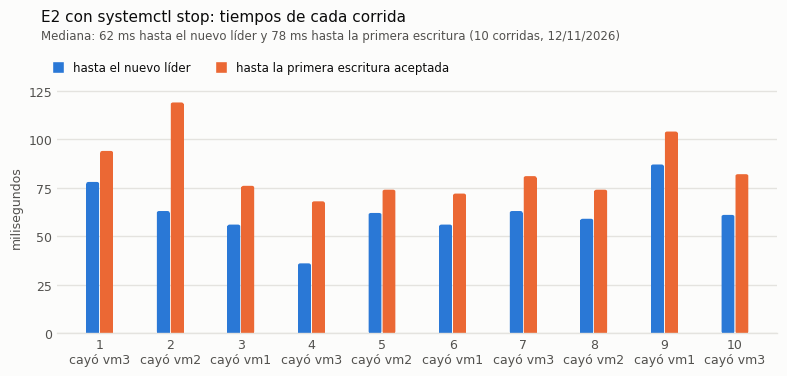
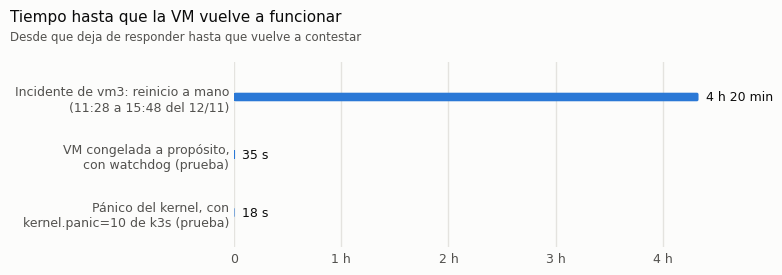
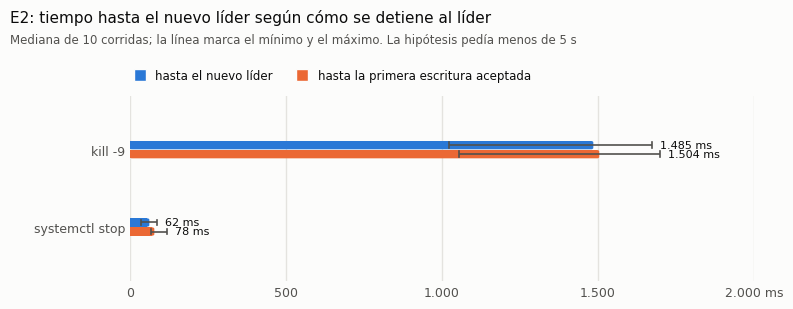
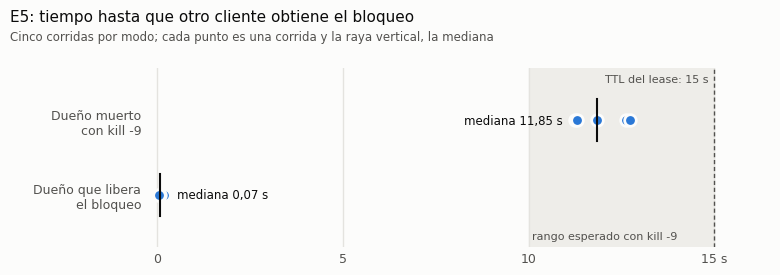
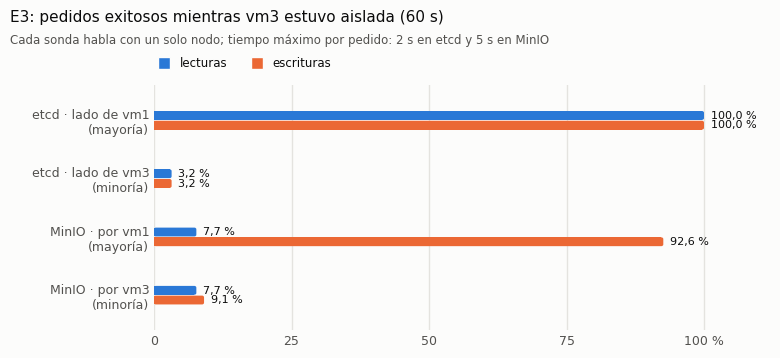

Recreate these plots in Python, in order.
"""Gráficos del informe (PNG estáticos): E2, E5, E3 y tiempos de recuperación."""
import matplotlib
matplotlib.use("Agg")
import matplotlib.pyplot as plt
from matplotlib.patches import FancyBboxPatch, Rectangle

SUP, TXT, TXT2, GRID = "#fcfcfb", "#0b0b0b", "#52514e", "#e4e3df"
AZUL, NARANJA = "#2a78d6", "#eb6834"
DPI = 200
plt.rcParams.update({"font.family": "DejaVu Sans", "font.size": 9, "text.color": TXT,
                     "axes.labelcolor": TXT2, "xtick.color": TXT2, "ytick.color": TXT2})


def ejes(fig, ax):
    fig.patch.set_facecolor(SUP); ax.set_facecolor(SUP)
    for lado in ("top", "right", "left"):
        ax.spines[lado].set_visible(False)
    ax.spines["bottom"].set_color(GRID); ax.spines["bottom"].set_linewidth(1)
    ax.tick_params(length=0)


def barra(ax, x, ancho, alto, color, horizontal=False, radio_px=4):
    """Barra con el extremo de datos redondeado (4 px) y la base recta."""
    fig = ax.figure
    fig.canvas.draw()
    inv = ax.transData.inverted()
    p0 = inv.transform((0, 0)); p1 = inv.transform((radio_px, radio_px))
    rx, ry = abs(p1[0] - p0[0]), abs(p1[1] - p0[1])
    if horizontal:   # x = posición en y (centro), alto = largo en x
        y, w, h = x - ancho / 2, alto, ancho
        r = min(rx, w / 2)
        ax.add_patch(FancyBboxPatch((0, y), w, h, boxstyle=f"round,pad=0,rounding_size={r}",
                                    mutation_aspect=ry / rx, fc=color, ec="none"))
        ax.add_patch(Rectangle((0, y), max(w - r, 0), h, fc=color, ec="none"))
    else:
        xi, w, h = x - ancho / 2, ancho, alto
        r = min(ry, h / 2)
        ax.add_patch(FancyBboxPatch((xi, 0), w, h, boxstyle=f"round,pad=0,rounding_size={rx}",
                                    mutation_aspect=ry / rx, fc=color, ec="none"))
        ax.add_patch(Rectangle((xi, 0), w, max(h - r, 0), fc=color, ec="none"))


# 1. E2 con systemctl stop: 10 corridas (salida de leader_election.py, 12/11/2026)
corridas = list(range(1, 11))
cayo = ["vm3", "vm2", "vm1", "vm3", "vm2", "vm1", "vm3", "vm2", "vm1", "vm3"]
lider = [78, 63, 56, 36, 62, 56, 63, 59, 87, 61]
escritura = [94, 119, 76, 68, 74, 72, 81, 74, 104, 82]
fig, ax = plt.subplots(figsize=(8, 4), dpi=DPI)
ejes(fig, ax)
ax.set_xlim(0.4, 10.6); ax.set_ylim(0, 130)
ax.set_yticks([0, 25, 50, 75, 100, 125]); ax.set_ylabel("milisegundos")
ax.yaxis.grid(True, color=GRID, linewidth=1); ax.set_axisbelow(True)
px = (ax.transData.transform((1, 0))[0] - ax.transData.transform((0, 0))[0])  # px por unidad x
ancho = 22 / px; hueco = 2 / px
for x, a, b in zip(corridas, lider, escritura):
    barra(ax, x - (ancho + hueco) / 2, ancho, a, AZUL)
    barra(ax, x + (ancho + hueco) / 2, ancho, b, NARANJA)
ax.set_xticks(corridas, [f"{c}\ncayó {v}" for c, v in zip(corridas, cayo)])
fig.suptitle("E2 con systemctl stop: tiempos de cada corrida", x=0.06, ha="left", fontsize=11, color=TXT, y=0.98)
fig.text(0.06, 0.905, "Mediana: 62 ms hasta el nuevo líder y 78 ms hasta la primera escritura (10 corridas, 12/11/2026)",
         ha="left", fontsize=8.5, color=TXT2)
from matplotlib.lines import Line2D
ley = [Line2D([0], [0], marker="s", color=SUP, markerfacecolor=c, markersize=8, label=t)
       for c, t in ((AZUL, "hasta el nuevo líder"), (NARANJA, "hasta la primera escritura aceptada"))]
ax.legend(handles=ley, loc="upper left", bbox_to_anchor=(-0.03, 1.12), ncol=2, frameon=False, fontsize=8.5,
          handletextpad=0.3, columnspacing=1.5)
fig.subplots_adjust(left=0.08, right=0.98, top=0.8, bottom=0.17)
fig.savefig("e2-stop-corridas.png", facecolor=SUP)
plt.close(fig)

# 2. Tiempo hasta que la VM vuelve a funcionar (minutos)
casos = ["Incidente de vm3: reinicio a mano\n(11:28 a 15:48 del 12/11)",
         "VM congelada a propósito,\ncon watchdog (prueba)",
         "Pánico del kernel, con\nkernel.panic=10 de k3s (prueba)"]
minutos = [260, 35 / 60, 18 / 60]
textos = ["4 h 20 min", "35 s", "18 s"]
fig, ax = plt.subplots(figsize=(8, 2.8), dpi=DPI)
ejes(fig, ax)
ax.set_xlim(0, 300); ax.set_ylim(-0.6, 2.6)
ax.set_xticks([0, 60, 120, 180, 240], ["0", "1 h", "2 h", "3 h", "4 h"])
ax.xaxis.grid(True, color=GRID, linewidth=1); ax.set_axisbelow(True)
ax.spines["bottom"].set_visible(False)
py = (ax.transData.transform((0, 1))[1] - ax.transData.transform((0, 0))[1])
alto = 20 / py
for i, (m, t) in enumerate(zip(minutos, textos)):
    y = 2 - i
    barra(ax, y, alto, max(m, 0.0001), AZUL, horizontal=True)
    ax.text(m + 4, y, t, va="center", ha="left", fontsize=9, color=TXT)
ax.set_yticks([2, 1, 0], casos)
fig.suptitle("Tiempo hasta que la VM vuelve a funcionar", x=0.02, ha="left", fontsize=11, y=0.97)
fig.text(0.02, 0.86, "Desde que deja de responder hasta que vuelve a contestar", ha="left", fontsize=8.5, color=TXT2)
fig.subplots_adjust(left=0.3, right=0.97, top=0.78, bottom=0.12)
fig.savefig("recuperacion-vm.png", facecolor=SUP)
plt.close(fig)

# 3. E2: los dos modos (kill -9 y systemctl stop), mediana y rango de 10 corridas (analyze.py eleccion, 12/11/2026)
modos = ["kill -9", "systemctl stop"]
med = {"lider": [1485, 62], "escritura": [1504, 78]}
rng = {"lider": [(1024, 1673), (36, 87)], "escritura": [(1055, 1698), (68, 119)]}
fig, ax = plt.subplots(figsize=(8, 3.2), dpi=DPI)
ejes(fig, ax)
ax.set_xlim(0, 2000); ax.set_ylim(-0.7, 1.7)
ax.set_xticks([0, 500, 1000, 1500, 2000], ["0", "500", "1.000", "1.500", "2.000 ms"])
ax.xaxis.grid(True, color=GRID, linewidth=1); ax.set_axisbelow(True)
ax.spines["bottom"].set_visible(False)
py = (ax.transData.transform((0, 1))[1] - ax.transData.transform((0, 0))[1])
alto, hueco = 22 / py, 2 / py
for i, m in enumerate(modos):
    y0 = 1 - i
    for j, (clave, color) in enumerate((("lider", AZUL), ("escritura", NARANJA))):
        y = y0 + (alto + hueco) / 2 - j * (alto + hueco)
        barra(ax, y, alto, med[clave][i], color, horizontal=True)
        a, b = rng[clave][i]
        ax.plot([a, b], [y, y], color=TXT2, linewidth=1.2, solid_capstyle="butt")
        ax.plot([a, a], [y - alto * 0.35, y + alto * 0.35], color=TXT2, linewidth=1.2)
        ax.plot([b, b], [y - alto * 0.35, y + alto * 0.35], color=TXT2, linewidth=1.2)
        ax.text(max(b, med[clave][i]) + 25, y, f"{med[clave][i]:,} ms".replace(",", "."), va="center", ha="left", fontsize=8, color=TXT)
ax.set_yticks([1, 0], modos)
fig.suptitle("E2: tiempo hasta el nuevo líder según cómo se detiene al líder", x=0.02, ha="left", fontsize=11, y=0.97)
fig.text(0.02, 0.865, "Mediana de 10 corridas; la línea marca el mínimo y el máximo. La hipótesis pedía menos de 5 s",
         ha="left", fontsize=8.5, color=TXT2)
from matplotlib.lines import Line2D
ley = [Line2D([0], [0], marker="s", color=SUP, markerfacecolor=c, markersize=8, label=t)
       for c, t in ((AZUL, "hasta el nuevo líder"), (NARANJA, "hasta la primera escritura aceptada"))]
ax.legend(handles=ley, loc="upper left", bbox_to_anchor=(-0.02, 1.2), ncol=2, frameon=False, fontsize=8.5,
          handletextpad=0.3, columnspacing=1.5)
fig.subplots_adjust(left=0.17, right=0.95, top=0.7, bottom=0.12)
fig.savefig("e2-modos.png", facecolor=SUP)
plt.close(fig)

# 4. E5: tiempo hasta que otro cliente obtiene el bloqueo (lock_clients.py huerfano, 12/11/2026)
kill = [11.85, 11.26, 12.63, 11.31, 12.74]
orden = [0.05, 0.07, 0.19, 0.07, 0.06]
fig, ax = plt.subplots(figsize=(8, 2.8), dpi=DPI)
ejes(fig, ax)
ax.set_xlim(-0.3, 16.5); ax.set_ylim(-0.7, 1.7)
ax.set_xticks([0, 5, 10, 15], ["0", "5", "10", "15 s"])
ax.xaxis.grid(True, color=GRID, linewidth=1); ax.set_axisbelow(True)
ax.spines["bottom"].set_visible(False)
ax.axvspan(10, 15, color="#eeede9", zorder=0)
ax.axvline(15, color=TXT2, linewidth=1, linestyle=(0, (3, 2)))
ax.text(14.85, 1.55, "TTL del lease: 15 s", fontsize=8, color=TXT2, va="center", ha="right")
ax.text(10.1, -0.55, "rango esperado con kill -9", fontsize=8, color=TXT2, va="center")
for y, datos, etiqueta in ((1, kill, "mediana 11,85 s"), (0, orden, "mediana 0,07 s")):
    ax.scatter(datos, [y] * len(datos), s=70, color=AZUL, edgecolors=SUP, linewidths=2, zorder=3)
    xm = sorted(datos)[len(datos) // 2]
    ax.plot([xm, xm], [y - 0.28, y + 0.28], color=TXT, linewidth=1.5, zorder=4)
    ax.text(max(datos) + 0.35 if y == 0 else min(datos) - 0.35, y, etiqueta, va="center",
            ha="left" if y == 0 else "right", fontsize=8.5, color=TXT)
ax.set_yticks([1, 0], ["Dueño muerto\ncon kill -9", "Dueño que libera\nel bloqueo"])
fig.suptitle("E5: tiempo hasta que otro cliente obtiene el bloqueo", x=0.02, ha="left", fontsize=11, y=0.97)
fig.text(0.02, 0.86, "Cinco corridas por modo; cada punto es una corrida y la raya vertical, la mediana",
         ha="left", fontsize=8.5, color=TXT2)
fig.subplots_adjust(left=0.19, right=0.97, top=0.76, bottom=0.12)
fig.savefig("e5-liberacion.png", facecolor=SUP)
plt.close(fig)
# 5. E3: pedidos exitosos mientras vm3 estuvo aislada (analyze.py sonda, tramo «aislar vm3», 13/11/2026)
lados = ["etcd · lado de vm1\n(mayoría)", "etcd · lado de vm3\n(minoría)", "MinIO · por vm1\n(mayoría)", "MinIO · por vm3\n(minoría)"]
lect = [100.0, 3.2, 7.7, 7.7]
escr = [100.0, 3.2, 92.6, 9.1]
fig, ax = plt.subplots(figsize=(8, 3.6), dpi=DPI)
ejes(fig, ax)
ax.set_xlim(0, 112); ax.set_ylim(-0.6, 3.6)
ax.set_xticks([0, 25, 50, 75, 100], ["0", "25", "50", "75", "100 %"])
ax.xaxis.grid(True, color=GRID, linewidth=1); ax.set_axisbelow(True)
ax.spines["bottom"].set_visible(False)
py = (ax.transData.transform((0, 1))[1] - ax.transData.transform((0, 0))[1])
alto, hueco = 20 / py, 2 / py
for i, (a, b) in enumerate(zip(lect, escr)):
    y0 = 3 - i
    for j, (v, color) in enumerate(((a, AZUL), (b, NARANJA))):
        y = y0 + (alto + hueco) / 2 - j * (alto + hueco)
        barra(ax, y, alto, v, color, horizontal=True)
        ax.text(v + 1.2, y, f"{v:.1f} %".replace(".", ","), va="center", ha="left", fontsize=8, color=TXT)
ax.set_yticks([3, 2, 1, 0], lados)
fig.suptitle("E3: pedidos exitosos mientras vm3 estuvo aislada (60 s)", x=0.02, ha="left", fontsize=11, y=0.97)
fig.text(0.02, 0.875, "Cada sonda habla con un solo nodo; tiempo máximo por pedido: 2 s en etcd y 5 s en MinIO",
         ha="left", fontsize=8.5, color=TXT2)
ley = [Line2D([0], [0], marker="s", color=SUP, markerfacecolor=c, markersize=8, label=t)
       for c, t in ((AZUL, "lecturas"), (NARANJA, "escrituras"))]
ax.legend(handles=ley, loc="upper left", bbox_to_anchor=(-0.02, 1.16), ncol=2, frameon=False, fontsize=8.5,
          handletextpad=0.3, columnspacing=1.5)
fig.subplots_adjust(left=0.2, right=0.97, top=0.76, bottom=0.08)
fig.savefig("e3-particion.png", facecolor=SUP)
plt.close(fig)

print("listo")
